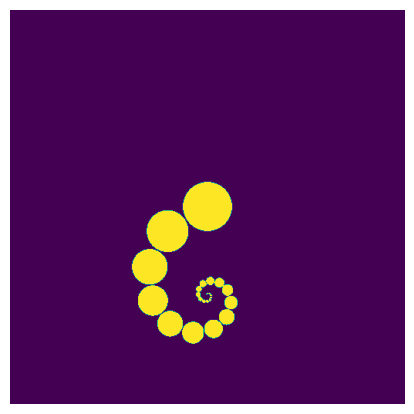

Generate this figure with matplotlib:
import numpy as np
import matplotlib.pyplot as plt

def generate_signature(width, height, max_iter):
    # Grid
    x, y = np.linspace(-8,8,width), np.linspace(-8,8,width)
    X, Y = np.meshgrid(x,y)
    Z = X + 1j * Y
    output = np.zeros(Z.shape, dtype=float)
    Phi,phi=(_:=5**.5*.5)+.5,_-.5
    for i in range(max_iter):
        mask = np.abs(Z) <= 1
        if mask.any():
            Z+=Z*(0+1j*phi)+np.sqrt(5)
        output+=mask
    return np.clip(output,0,1)

width,height=512,512
signature=generate_signature(width,height,69)
plt.figure(figsize=(width/100,height/100),dpi=100)
plt.axis('off')
plt.imshow(signature,extent=(-1,1,-1,1))
output_path = "sign.png"
plt.savefig(output_path,bbox_inches='tight',pad_inches=0)
plt.close()
